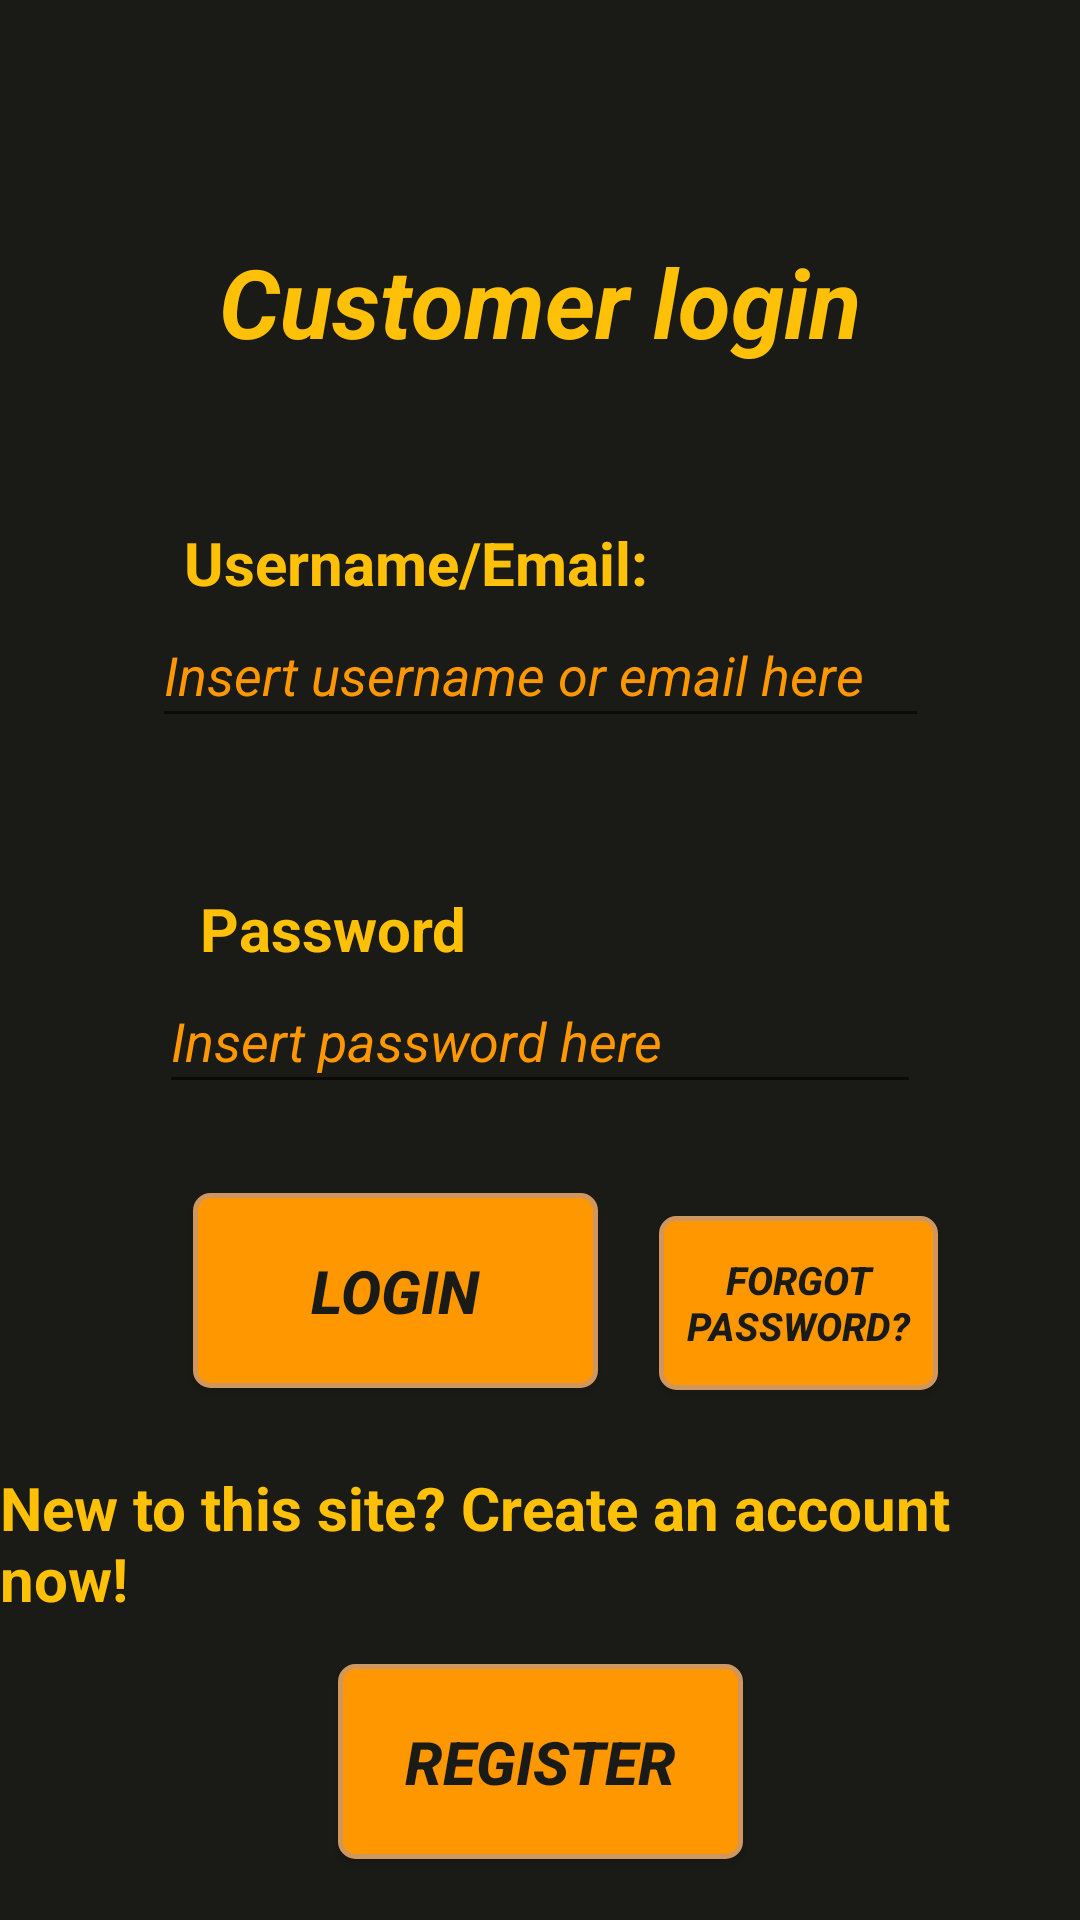

Write the Android layout XML for this screen, with the resource values it uses.
<!-- AndroidManifest.xml: application theme AppTheme -->
<!-- res/layout/activity_login_customer.xml -->
<?xml version="1.0" encoding="utf-8"?>
<androidx.constraintlayout.widget.ConstraintLayout xmlns:android="http://schemas.android.com/apk/res/android"
    xmlns:app="http://schemas.android.com/apk/res-auto"
    xmlns:tools="http://schemas.android.com/tools"
    android:layout_width="match_parent"
    android:layout_height="match_parent"
    android:background="@color/colorBackground"
    tools:context=".views.customer.LoginCustomer">

    <EditText
        android:id="@+id/etUsernameCustomer"
        android:layout_width="259dp"
        android:layout_height="45dp"
        android:ems="10"
        android:hint="Insert username or email here"
        android:inputType="textPersonName"
        android:textColor="@color/colorWhite"
        android:textColorHint="@color/colorPrimaryDark"
        android:textStyle="italic"
        app:layout_constraintBottom_toBottomOf="parent"
        app:layout_constraintEnd_toEndOf="parent"
        app:layout_constraintStart_toStartOf="parent"
        app:layout_constraintTop_toTopOf="parent"
        app:layout_constraintVertical_bias="0.338" />

    <EditText
        android:id="@+id/etPasswordCustomer"
        android:layout_width="254dp"
        android:layout_height="45dp"
        android:ems="10"
        android:hint="Insert password here"
        android:inputType="textPassword"
        android:textColor="@color/colorWhite"
        android:textColorHint="@color/colorPrimaryDark"
        android:textStyle="italic"
        app:layout_constraintBottom_toBottomOf="parent"
        app:layout_constraintEnd_toEndOf="parent"
        app:layout_constraintStart_toStartOf="parent"
        app:layout_constraintTop_toBottomOf="@+id/etUsernameCustomer"
        app:layout_constraintVertical_bias="0.221" />

    <Button
        android:id="@+id/btnLoginCustomer"
        android:layout_width="135dp"
        android:layout_height="65dp"
        android:background="@drawable/button"
        android:text="Login"
        android:textColor="@color/colorBackground"
        android:textColorHighlight="@color/colorPrimary"
        android:textColorHint="@color/colorPrimary"
        android:textSize="20sp"
        android:textStyle="bold|italic"
        app:layout_constraintBottom_toBottomOf="parent"
        app:layout_constraintEnd_toEndOf="parent"
        app:layout_constraintHorizontal_bias="0.286"
        app:layout_constraintStart_toStartOf="parent"
        app:layout_constraintTop_toBottomOf="@+id/etPasswordCustomer"
        app:layout_constraintVertical_bias="0.143" />

    <Button
        android:id="@+id/btnResetPassword"
        android:layout_width="93dp"
        android:layout_height="58dp"
        android:background="@drawable/button"
        android:text="Forgot password?"
        android:textColor="@color/colorBackground"
        android:textColorHighlight="@color/colorPrimary"
        android:textColorHint="@color/colorPrimary"
        android:textSize="13sp"
        android:textStyle="bold|italic"
        app:layout_constraintBottom_toBottomOf="parent"
        app:layout_constraintEnd_toEndOf="parent"
        app:layout_constraintHorizontal_bias="0.823"
        app:layout_constraintStart_toStartOf="parent"
        app:layout_constraintTop_toBottomOf="@+id/etPasswordCustomer"
        app:layout_constraintVertical_bias="0.174" />

    <Button
        android:id="@+id/btnRegisterCustomer"
        android:layout_width="135dp"
        android:layout_height="65dp"
        android:background="@drawable/button"
        android:text="Register"
        android:textColor="@color/colorBackground"
        android:textColorHighlight="@color/colorPrimary"
        android:textColorHint="@color/colorPrimary"
        android:textSize="20sp"
        android:textStyle="bold|italic"
        app:layout_constraintBottom_toBottomOf="parent"
        app:layout_constraintEnd_toEndOf="parent"
        app:layout_constraintStart_toStartOf="parent"
        app:layout_constraintTop_toBottomOf="@+id/btnLoginCustomer"
        app:layout_constraintVertical_bias="0.819" />

    <TextView
        android:id="@+id/tvCustomerLogin"
        android:layout_width="wrap_content"
        android:layout_height="wrap_content"
        android:text="Customer login"
        android:textStyle="italic|bold"
        android:textSize="32sp"
        app:layout_constraintBottom_toTopOf="@+id/etUsernameCustomer"
        app:layout_constraintEnd_toEndOf="parent"
        app:layout_constraintStart_toStartOf="parent"
        app:layout_constraintTop_toTopOf="parent" />

    <TextView
        android:id="@+id/textView4"
        android:layout_width="wrap_content"
        android:layout_height="wrap_content"
        android:text="Username/Email:"
        android:textSize="20sp"
        android:textStyle="bold"
        app:layout_constraintBottom_toTopOf="@+id/etUsernameCustomer"
        app:layout_constraintEnd_toEndOf="parent"
        app:layout_constraintHorizontal_bias="0.298"
        app:layout_constraintStart_toStartOf="parent"
        app:layout_constraintTop_toBottomOf="@+id/tvAdminLogin"
        app:layout_constraintVertical_bias="1.0" />

    <TextView
        android:id="@+id/textView5"
        android:layout_width="wrap_content"
        android:layout_height="wrap_content"
        android:text="Password"
        android:textSize="20sp"
        android:textStyle="bold"
        app:layout_constraintBottom_toTopOf="@+id/etPasswordCustomer"
        app:layout_constraintEnd_toEndOf="parent"
        app:layout_constraintHorizontal_bias="0.246"
        app:layout_constraintStart_toStartOf="parent"
        app:layout_constraintTop_toBottomOf="@+id/etUsername"
        app:layout_constraintVertical_bias="1.0" />


    <TextView
        android:id="@+id/textView6"
        android:layout_width="wrap_content"
        android:layout_height="wrap_content"
        android:layout_marginBottom="15dp"
        android:text="New to this site? Create an account now!"
        android:textSize="20sp"
        android:textStyle="bold"
        app:layout_constraintBottom_toTopOf="@+id/btnRegisterCustomer"
        app:layout_constraintEnd_toEndOf="parent"
        app:layout_constraintStart_toStartOf="parent" />

</androidx.constraintlayout.widget.ConstraintLayout>
<!-- resources referenced by this layout -->
<resources>
  <color name="colorBackground">#1A1B16</color>
  <color name="colorPrimary">#FFC107</color>
  <color name="colorPrimaryDark">#FF9800</color>
  <color name="colorWhite">#D4DAFF</color>
  <!-- drawable button (drawable) -->
  <?xml version="1.0" encoding="utf-8"?>
  <shape xmlns:android="http://schemas.android.com/apk/res/android">
      <solid android:color="@color/colorPrimaryDark"/>
  
      <stroke android:width="1.5dp"
          android:color="#cf975d"
          />
  
      <corners android:bottomRightRadius="5dp"
          android:bottomLeftRadius="5dp"
          android:topLeftRadius="5dp"
          android:topRightRadius="5dp"/>
  </shape>
  <style name="AppTheme" parent="Theme.AppCompat.Light.DarkActionBar">
          
          <item name="colorPrimary">@color/colorPrimary</item>
          <item name="colorPrimaryDark">#FF9800</item>
          <item name="colorAccent">@color/colorAccent</item>
          <item name="android:textColor">#FFC107</item>
      </style>
  <color name="colorAccent">#CDDC39</color>
</resources>
